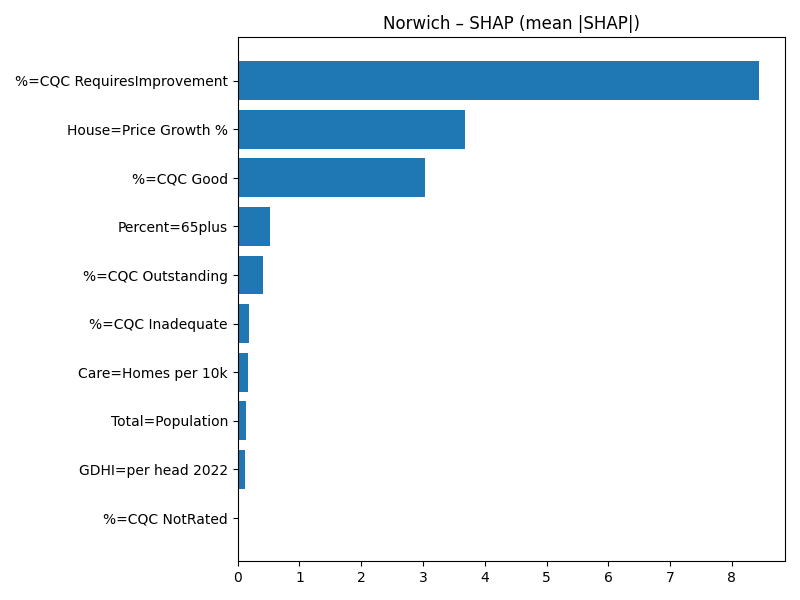

Values plotted in this chart, from the file beside it:
Term, MeanAbsSHAP, MeanSignedSHAP
%=CQC RequiresImprovement, 8.437, 8.437
House=Price Growth %, 3.687, -3.687
%=CQC Good, 3.033, 3.033
Percent=65plus, 0.5294, -0.5294
%=CQC Outstanding, 0.4058, -0.4058
%=CQC Inadequate, 0.1889, 0.1889
Care=Homes per 10k, 0.1678, -0.1678
Total=Population, 0.1296, -0.1296
GDHI=per head 2022, 0.1231, -0.1231
%=CQC NotRated, 0.0, 0.0
